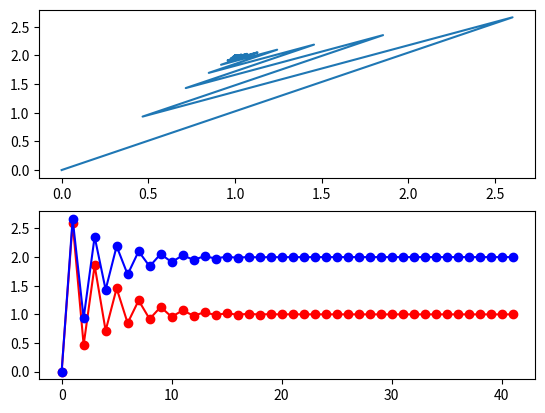

Generate this figure with matplotlib:
import matplotlib
import matplotlib.pyplot as plot


# 描画
def draw(x, y):
    fig = plot.figure()
    axe1 = fig.add_subplot(2, 1, 1)
    axe2 = fig.add_subplot(2, 1, 2)
    axe1.plot(x, y)
    axe2.plot(x, color="red", marker="o")
    axe2.plot(y, color="blue", marker="o")
    plot.show()


def progress(k, x):
    axe = []
    print(k, end="")
    for val in x:
        # print(' {:.8f}'.format(val), end="")
        axe.append(val)
    print(axe)
    return axe



def jacobi(N, A, b, M):
    x = [0] * N
    x_new = [0] * N
    axe = [progress(0, x)]

    for k in range(1, M + 1):
        for i in range(N):
            total = 0
            for j in range(N):
                if i != j:
                    total += A[i][j] * x[j]
            x_new[i] = (b[i] - total) / A[i][i]
        for i in range(N):
            x[i] = x_new[i]

        axe.append(progress(k, x))

    return x, axe


N = 2
A = [[5, 4], [2, 3]]
b = [13, 8]
M = 41
axe_t = []

x, axe = jacobi(N, A, b, M)

for i in range(len(axe[0])):
    tmp = []
    for v in axe:
        tmp.append(v[i])
    axe_t.append(tmp)
print(axe_t)
draw(axe_t[0], axe_t[1])

input("[Enter]キーを押してください")
